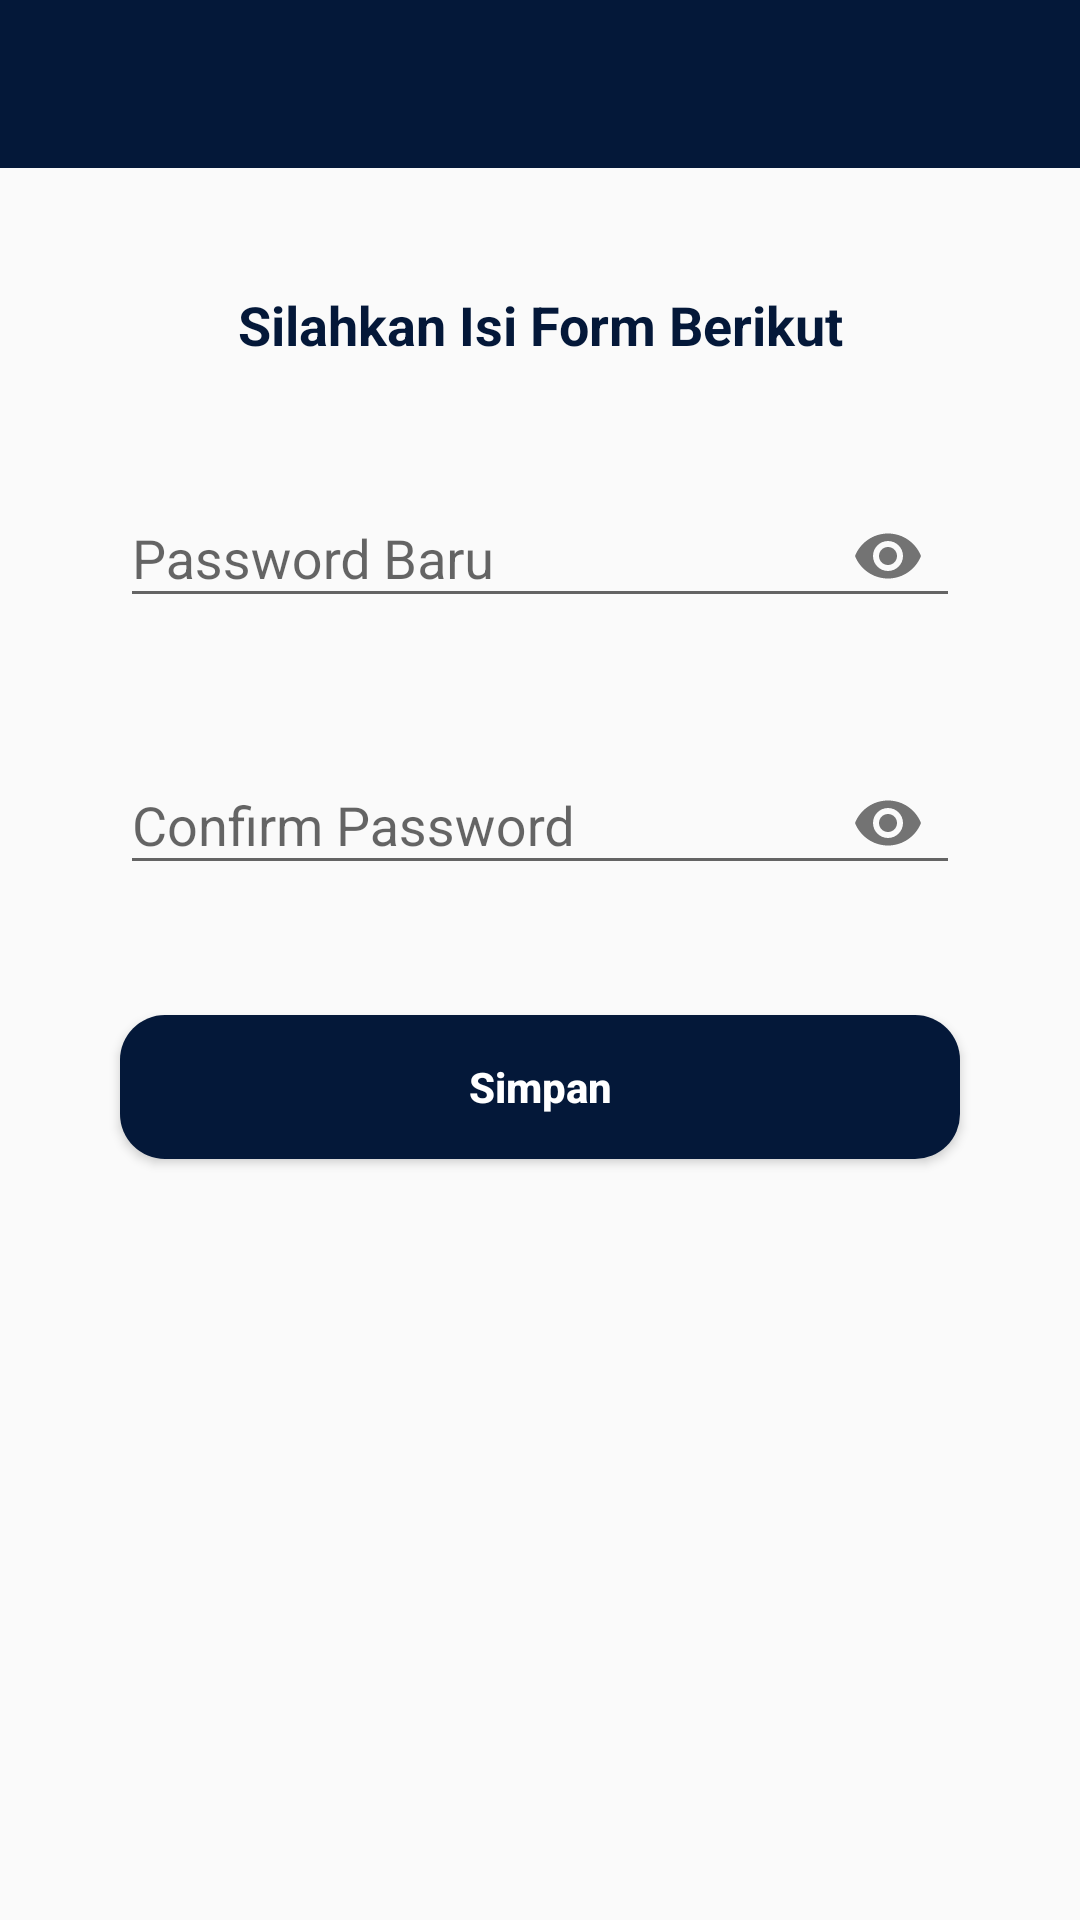

Android layout source for this screen:
<!-- AndroidManifest.xml: application theme AppTheme -->
<!-- res/layout/activity_update_pass.xml -->
<?xml version="1.0" encoding="utf-8"?>
<RelativeLayout xmlns:android="http://schemas.android.com/apk/res/android"
    xmlns:app="http://schemas.android.com/apk/res-auto"
    xmlns:tools="http://schemas.android.com/tools"
    android:layout_width="match_parent"
    android:layout_height="match_parent"
    tools:context=".Activity.UpdatePassActivity">
    <com.google.android.material.appbar.AppBarLayout
        android:id="@+id/appbar"
        android:layout_width="match_parent"
        android:layout_height="wrap_content"
        android:theme="@style/ToolbarColoredBackArrow">
        <androidx.appcompat.widget.Toolbar
            android:id="@+id/toolbar"
            android:layout_width="match_parent"
            android:layout_height="wrap_content"
            android:background="@color/colorPrimaryDark"
            app:titleTextColor="@color/colorWhite">

        </androidx.appcompat.widget.Toolbar>
    </com.google.android.material.appbar.AppBarLayout>
    <TextView
        android:id="@+id/tv_info"
        android:layout_width="match_parent"
        android:layout_height="wrap_content"
        android:layout_below="@id/appbar"
        android:text="@string/silahkan_isi_form_berikut"
        android:layout_marginTop="40dp"
        android:layout_marginEnd="40dp"
        android:layout_marginStart="40dp"
        android:textAlignment="center"
        android:textSize="18sp"
        android:textColor="@color/colorPrimaryDark"
        android:textStyle="bold"/>
    <com.google.android.material.textfield.TextInputLayout
        android:id="@+id/til_newpass"
        android:layout_width="match_parent"
        android:layout_height="wrap_content"
        android:layout_below="@id/tv_info"
        android:layout_marginTop="30dp"
        android:layout_marginStart="40dp"
        android:layout_marginEnd="40dp"
        app:passwordToggleEnabled="true">
        <EditText
            android:id="@+id/et_newpass"
            android:layout_width="match_parent"
            android:layout_height="wrap_content"
            android:hint="@string/password_baru"
            android:inputType="textPassword"
            android:textColor="@color/colorBlack" />
    </com.google.android.material.textfield.TextInputLayout>
    <com.google.android.material.textfield.TextInputLayout
        android:id="@+id/til_confpass"
        android:layout_width="match_parent"
        android:layout_height="wrap_content"
        android:layout_below="@id/til_newpass"
        android:layout_marginTop="30dp"
        android:layout_marginStart="40dp"
        android:layout_marginEnd="40dp"
        app:passwordToggleEnabled="true">
        <EditText
            android:id="@+id/et_confpass"
            android:layout_width="match_parent"
            android:layout_height="wrap_content"
            android:hint="@string/confirm_password"
            android:inputType="textPassword"
            android:textColor="@color/colorBlack" />
    </com.google.android.material.textfield.TextInputLayout>
    <Button
        android:id="@+id/btn_simpan"
        android:layout_width="match_parent"
        android:layout_height="wrap_content"
        android:layout_below="@id/til_confpass"
        android:layout_margin="40dp"
        android:background="@drawable/button"
        android:text="@string/simpan"
        android:textStyle="bold"
        android:textColor="@color/colorWhite"
        android:textAllCaps="false"/>
</RelativeLayout>
<!-- resources referenced by this layout -->
<resources>
  <color name="colorBlack">#000</color>
  <color name="colorPrimaryDark">#041839</color>
  <color name="colorWhite">#FFF</color>
  <!-- drawable button (drawable) -->
  <?xml version="1.0" encoding="utf-8"?>
  <shape android:shape="rectangle" xmlns:android="http://schemas.android.com/apk/res/android">
      <corners
          android:radius="15dp"/>
      <solid
          android:color="@color/colorPrimaryDark"/>
  </shape>
  <string name="confirm_password">Confirm Password</string>
  <string name="password_baru">Password Baru</string>
  <string name="silahkan_isi_form_berikut">Silahkan Isi Form Berikut</string>
  <string name="simpan">Simpan</string>
  <style name="ToolbarColoredBackArrow" parent="AppTheme">
          <item name="colorControlNormal">@color/colorWhite</item>
      </style>
  <style name="AppTheme" parent="Theme.AppCompat.Light.NoActionBar">
          
          <item name="colorPrimary">@color/colorPrimary</item>
          <item name="colorPrimaryDark">@color/colorPrimaryDark</item>
          <item name="colorAccent">@color/colorAccent</item>
      </style>
  <color name="colorPrimary">#008577</color>
  <color name="colorAccent">#03DAC6</color>
</resources>
